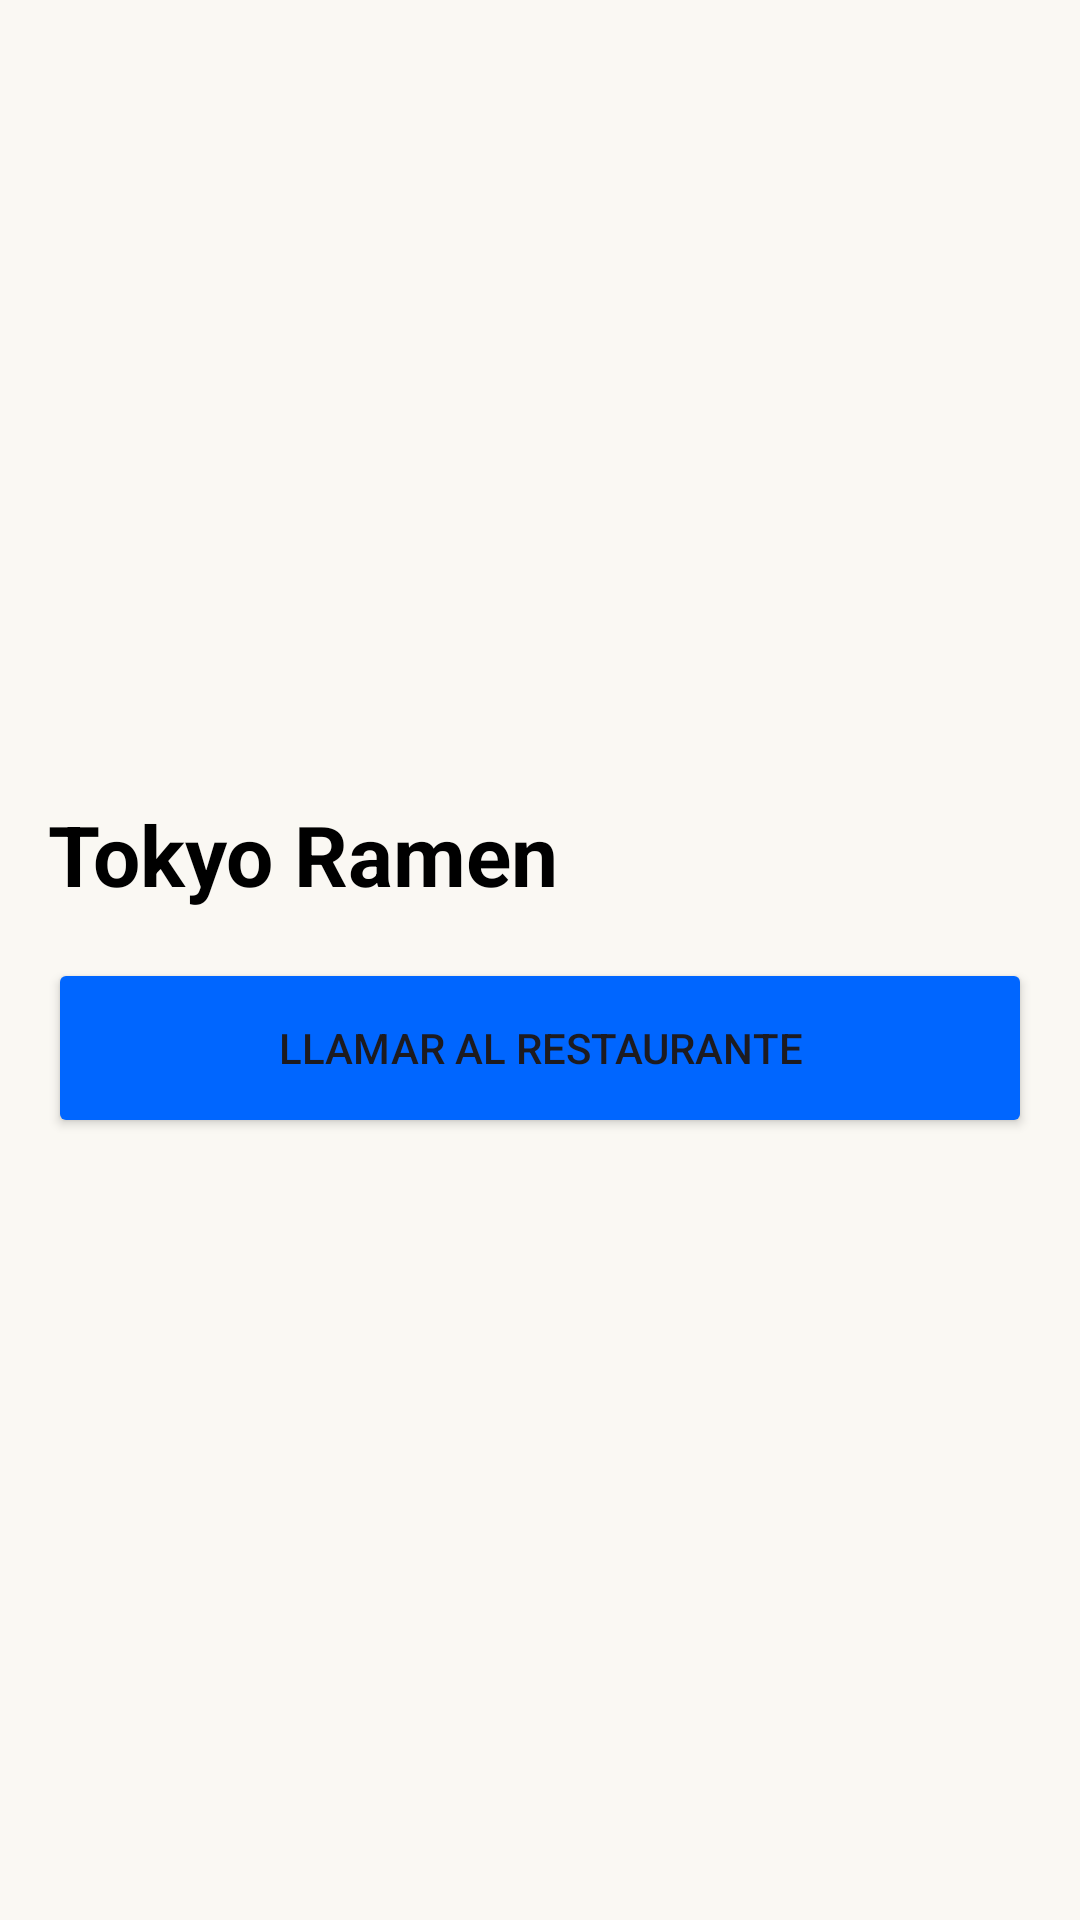

Reconstruct the res/layout file that produces this screen, plus the resources it refers to.
<!-- AndroidManifest.xml: application theme Theme.BRM -->
<!-- res/layout/activity_restaurant_details.xml -->
<?xml version="1.0" encoding="utf-8"?>
<ScrollView xmlns:android="http://schemas.android.com/apk/res/android"
    xmlns:app="http://schemas.android.com/apk/res-auto"
    android:layout_width="match_parent"
    android:layout_height="match_parent"
    android:background="#FAF8F3">

    <androidx.constraintlayout.widget.ConstraintLayout
        android:layout_width="match_parent"
        android:layout_height="wrap_content"
        android:paddingBottom="24dp">

        <ImageView
            android:id="@+id/ivRestaurantDetail"
            android:layout_width="match_parent"
            android:layout_height="250dp"
            android:scaleType="centerCrop"
            android:src="@drawable/ic_launcher_background"
            app:layout_constraintTop_toTopOf="parent" />

        <TextView
            android:id="@+id/tvRestaurantNameDetail"
            android:layout_width="wrap_content"
            android:layout_height="wrap_content"
            android:text="Tokyo Ramen"
            android:textSize="28sp"
            android:textStyle="bold"
            android:textColor="#000000"
            android:layout_margin="16dp"
            app:layout_constraintTop_toBottomOf="@id/ivRestaurantDetail"
            app:layout_constraintStart_toStartOf="parent" />

        <Button
            android:id="@+id/btnCall"
            android:layout_width="0dp"
            android:layout_height="60dp"
            android:text="Llamar al Restaurante"
            android:backgroundTint="#0066FF"
            android:layout_margin="16dp"
            app:layout_constraintTop_toBottomOf="@id/tvRestaurantNameDetail"
            app:layout_constraintStart_toStartOf="parent"
            app:layout_constraintEnd_toEndOf="parent" />

    </androidx.constraintlayout.widget.ConstraintLayout>
</ScrollView>
<!-- resources referenced by this layout -->
<resources>
  <style name="Theme.BRM" parent="Theme.AppCompat.Light.NoActionBar" />
</resources>
